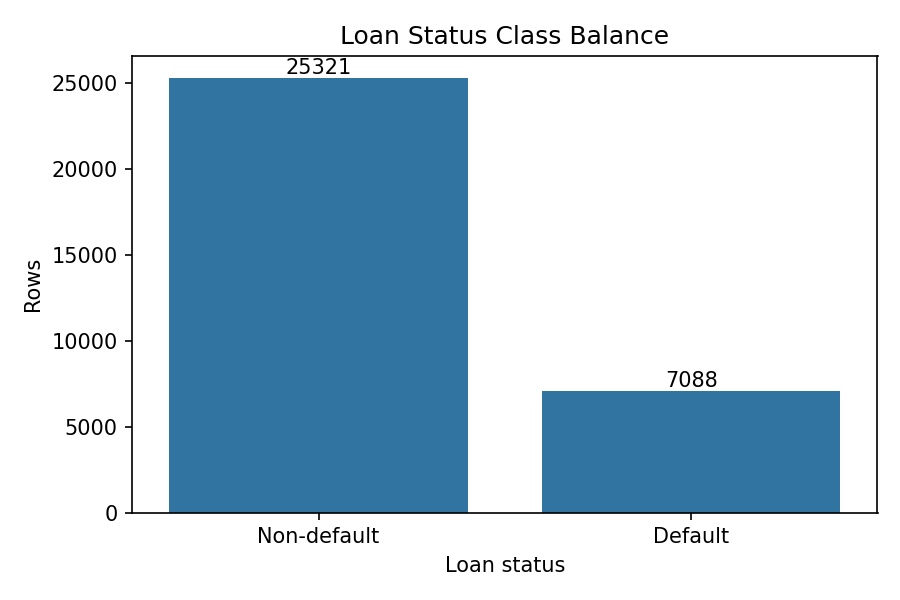

The table this chart was drawn from, first rows:
loan_status, count, percent
Non-default, 25321, 78.13
Default, 7088, 21.87
